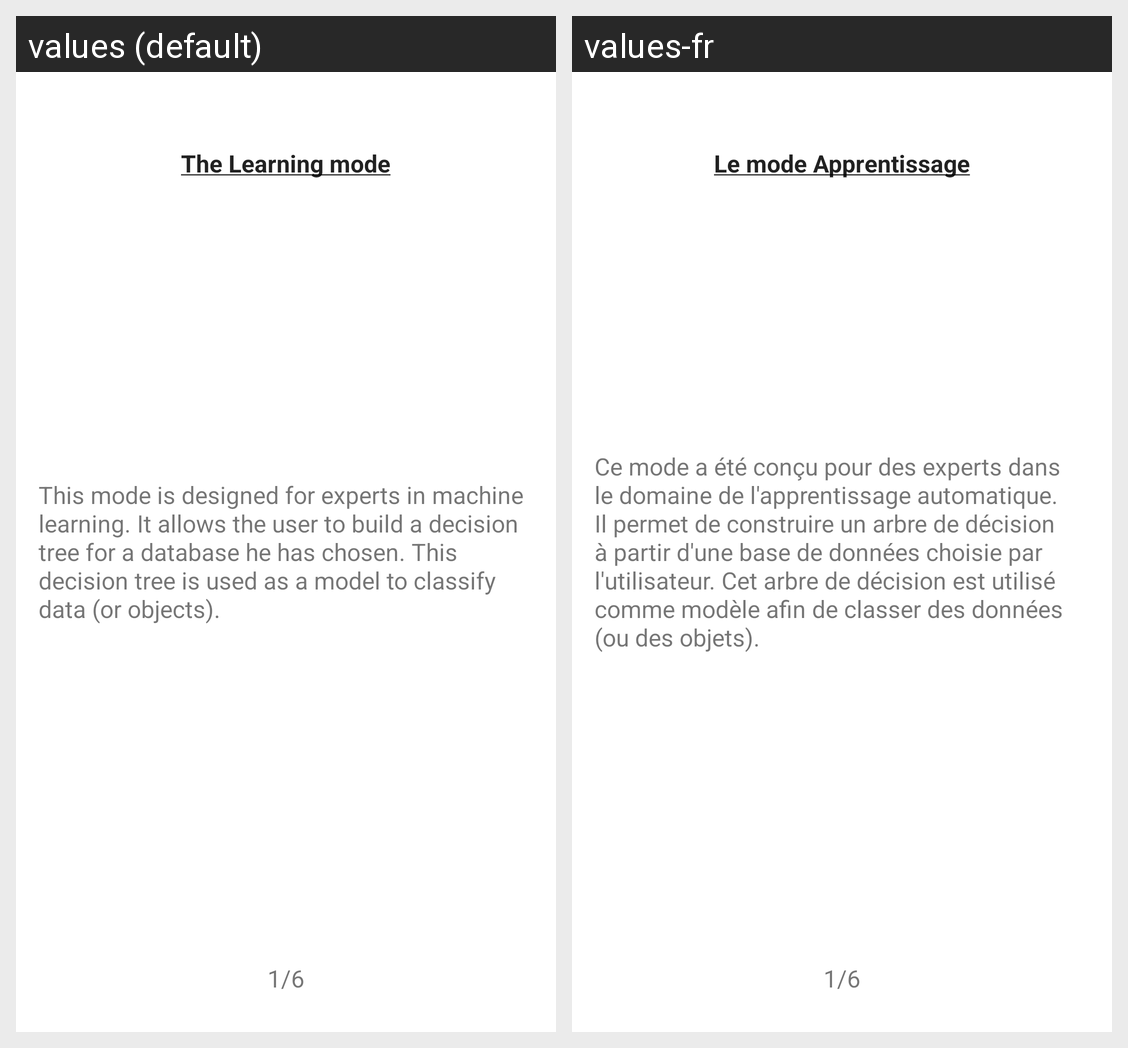

For this localized Android screen grid, give each drawn string resource with its value in every locale shown.
Android screen res/layout/help_learning_fragment_0.xml rendered under 2 locales, left to right: values (default), values-fr. Device: Nexus 5 (rendered at 1080×1920; each locale shown at half size, 540×960, under a caption strip naming it); theme Theme.MaterialComponents.DayNight.NoActionBar.
Strings drawn on this screen, with the default value and each locale's value (text and hints the layout hard-codes, and strings that could not be matched under every locale, appear in the picture but are not listed):

help_learning_u
  values: The Learning mode
  values-fr: Le mode Apprentissage

page_number_learning_1
  values: 1/6
  values-fr: 1/6

help_learning_fragment_0
  values: This mode is designed for experts in machine learning. It allows the user to build a decision tree for a database he has chosen. This decision tree is used as a model to classify data (or objects).
  values-fr: Ce mode a été conçu pour des experts dans le domaine de l'apprentissage automatique. Il permet de construire un arbre de décision à partir d'une base de données choisie par l'utilisateur. Cet arbre de décision est utilisé comme modèle afin de classer des données (ou des objets).
